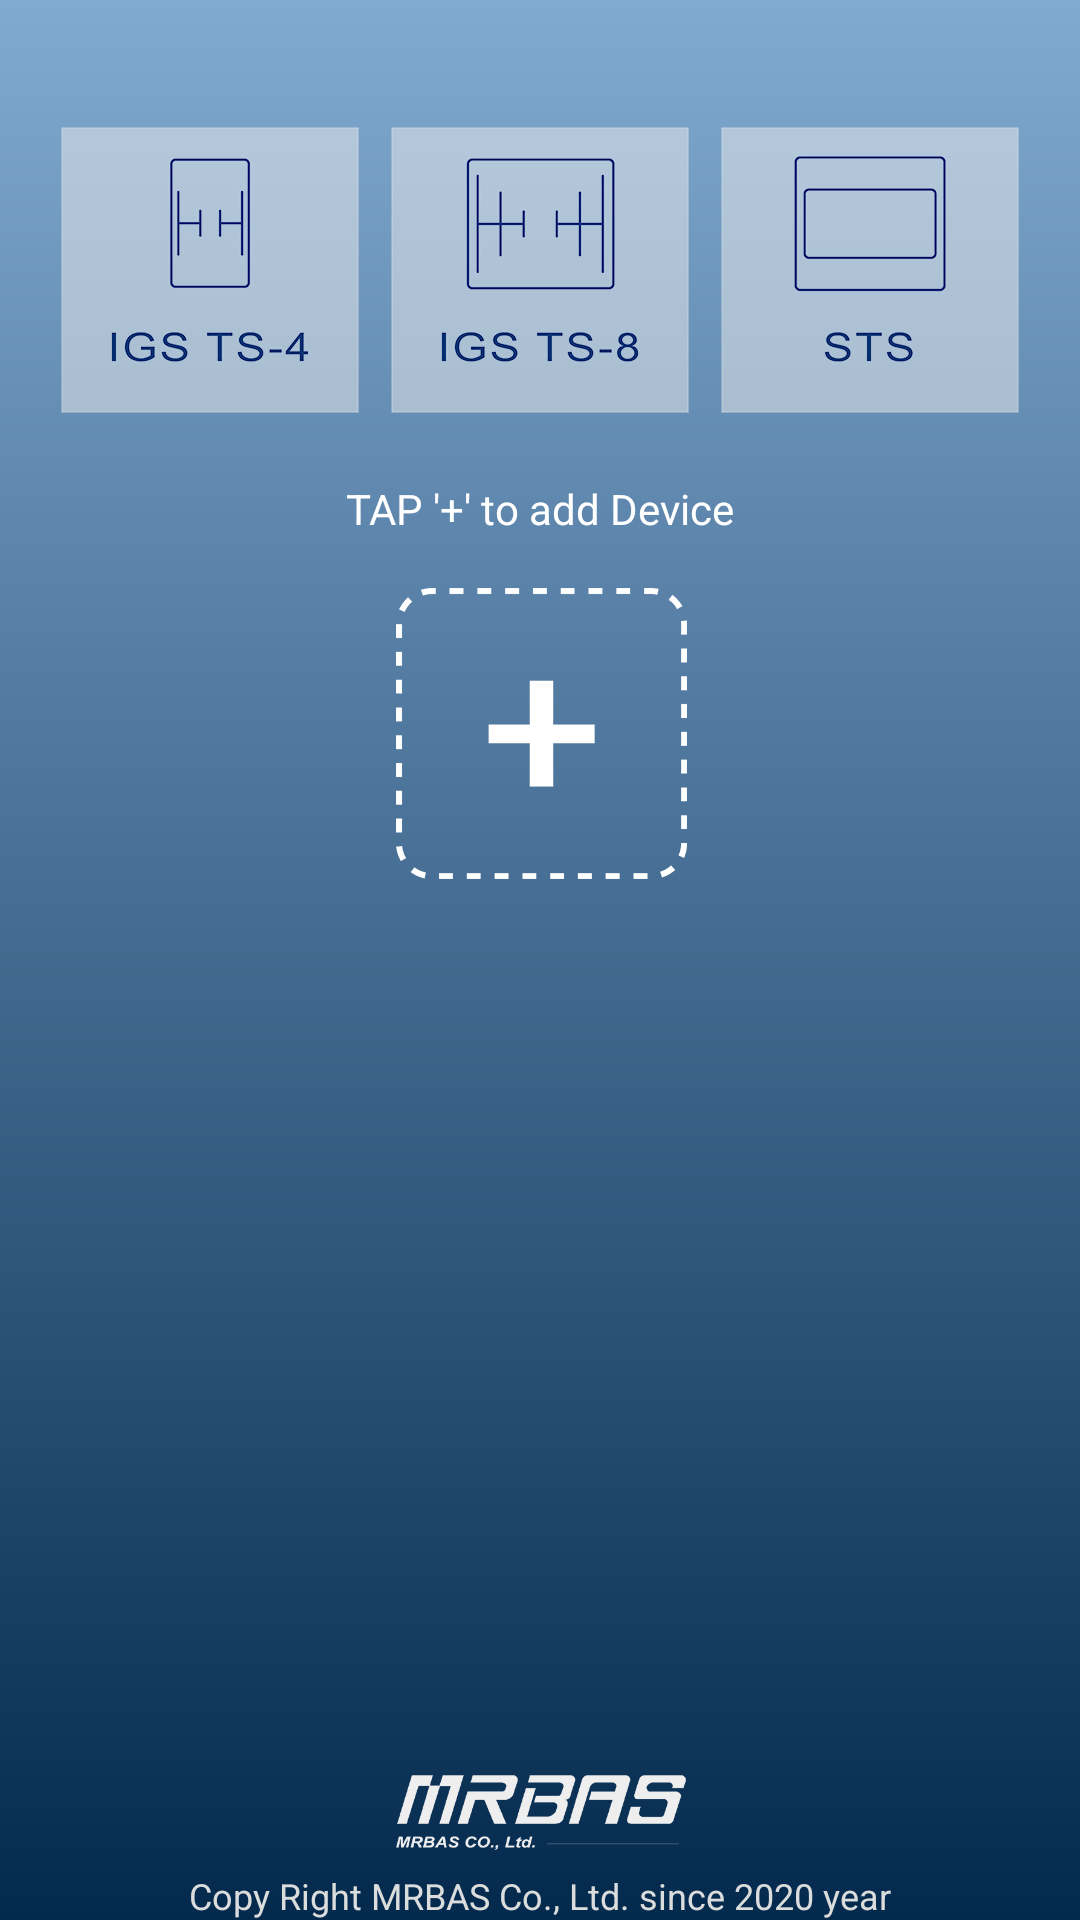

Reconstruct the res/layout file that produces this screen, plus the resources it refers to.
<!-- AndroidManifest.xml: activity theme AppTheme -->
<!-- res/layout/activity_main.xml -->
<?xml version="1.0" encoding="utf-8"?>
<android.support.constraint.ConstraintLayout xmlns:android="http://schemas.android.com/apk/res/android"
    xmlns:app="http://schemas.android.com/apk/res-auto"
    xmlns:tools="http://schemas.android.com/tools"
    android:layout_width="match_parent"
    android:layout_height="match_parent"
    tools:context=".MainActivity"
    android:background="@drawable/gra2"
    >

    <TextView
        android:id="@+id/text_copy2"
        android:layout_width="wrap_content"
        android:layout_height="wrap_content"
        android:text="Copy Right MRBAS Co., Ltd. since 2020 year"
        android:textColor="#DBDCDC"
        android:textSize="12sp"
        app:layout_constraintBottom_toBottomOf="parent"
        app:layout_constraintEnd_toEndOf="parent"
        app:layout_constraintStart_toStartOf="parent" />

    <ImageView
        android:id="@+id/imageView8"
        android:layout_width="193dp"
        android:layout_height="28dp"
        android:layout_marginBottom="5dp"
        app:layout_constraintBottom_toTopOf="@+id/text_copy2"
        app:layout_constraintEnd_toEndOf="parent"
        app:layout_constraintStart_toStartOf="parent"
        app:srcCompat="@drawable/logo" />

    <LinearLayout
        android:id="@+id/linearLayout"
        android:layout_width="340dp"
        android:layout_height="100dp"
        android:layout_marginTop="40dp"
        android:orientation="horizontal"
        app:layout_constraintEnd_toEndOf="parent"
        app:layout_constraintStart_toStartOf="parent"
        app:layout_constraintTop_toTopOf="parent">

        <Button
            android:id="@+id/ts4"
            android:layout_width="100dp"
            android:layout_height="100dp"
            android:layout_marginLeft="10dp"
            android:layout_weight="1"
            android:background="@drawable/img_ts4"
            android:freezesText="true"
            android:textAlignment="viewEnd" />

        <Button
            android:id="@+id/ts8"
            android:layout_width="100dp"
            android:layout_height="100dp"
            android:layout_marginLeft="10dp"
            android:layout_marginRight="10dp"
            android:layout_weight="1"
            android:background="@drawable/img_ts8" />

        <Button
            android:id="@+id/sts"
            android:layout_width="100dp"
            android:layout_height="100dp"
            android:layout_marginRight="10dp"
            android:layout_weight="1"
            android:background="@drawable/img_sts" />

    </LinearLayout>

    <TextView
        android:id="@+id/textmemo"
        android:layout_width="wrap_content"
        android:layout_height="wrap_content"
        android:layout_marginTop="20dp"
        android:text="TAP '+' to add Device"
        android:textColor="#FFFFFF"
        app:layout_constraintEnd_toEndOf="parent"
        app:layout_constraintStart_toStartOf="parent"
        app:layout_constraintTop_toBottomOf="@+id/linearLayout" />

    <Button
        android:id="@+id/btn_select2"
        android:layout_width="100dp"
        android:layout_height="100dp"
        android:layout_marginTop="15dp"
        android:autoText="false"
        android:background="@drawable/plus"
        app:layout_constraintEnd_toEndOf="parent"
        app:layout_constraintStart_toStartOf="parent"
        app:layout_constraintTop_toBottomOf="@+id/textmemo" />
</android.support.constraint.ConstraintLayout>
<!-- resources referenced by this layout -->
<resources>
  <!-- drawable gra2 (drawable) -->
  <?xml version="1.0" encoding="utf-8"?>
  <shape xmlns:android="http://schemas.android.com/apk/res/android">
  
      <gradient
          android:gradientRadius="150sp"
          android:startColor="#03294D"
          android:centerColor="#81AAD1"
          android:endColor="#82A9CF"
          android:angle="90"
          android:centerY="1"/>
  
  </shape>
  <!-- drawable img_sts: png bitmap (drawable, 11743 bytes) -->
  <!-- drawable img_ts4: png bitmap (drawable, 16105 bytes) -->
  <!-- drawable img_ts8: png bitmap (drawable, 17970 bytes) -->
  <!-- drawable logo: png bitmap (drawable, 13400 bytes) -->
  <!-- drawable plus: png bitmap (drawable, 6680 bytes) -->
  <style name="AppTheme" parent="Theme.AppCompat.Light.DarkActionBar">
          
          <item name="colorPrimary">@color/colorPrimary</item>
          <item name="colorPrimaryDark">@color/colorPrimaryDark</item>
          <item name="colorAccent">@color/colorAccent</item>
  
      </style>
  <color name="colorPrimary">#81AAD1</color>
  <color name="colorPrimaryDark">#000000</color>
  <color name="colorAccent">#D81B60</color>
</resources>
